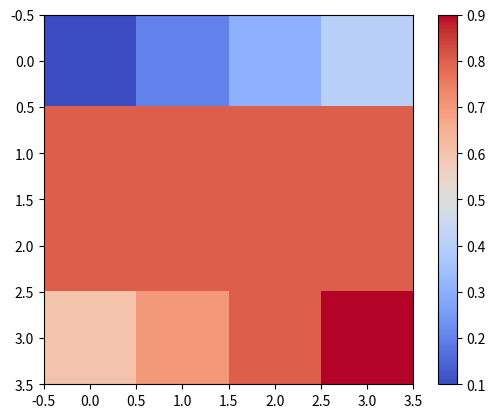
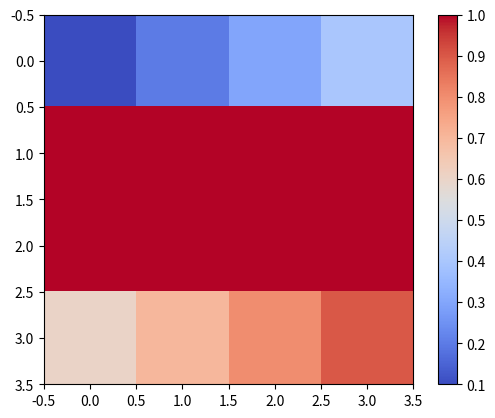
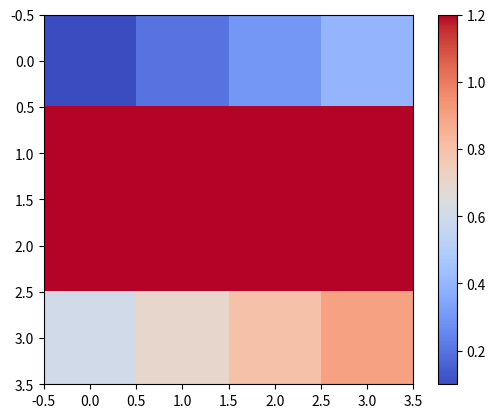

These charts were generated, in order, by the following Python code:
import numpy as np
import matplotlib.pyplot as plt

class HeatMap:
    def __init__(self):
        plt.ion()
        self.r_ = 2  # matrix rows
        self.c_ = 2  # matrix cols
        self.h_ = 1  # max energy per cell
        self.m_ = self.h_ / 2.  # mid energy per cell
        self.totalE = self.h_ * (self.r_ + self.c_)
        self.downResVec = [([1, 1]), ([1, 2])]
        self.upResVec = [([2, 1]), ([2, 2])]
        self.init_heatmap()
        # self.show_heatmap(2)

    def show_heatmap(self, wait):
        im = plt.imshow(self.responseVectors, cmap=plt.cm.coolwarm, interpolation='none')
        plt.colorbar(im)
        plt.show()
        plt.pause(wait)
        plt.close()

    def init_heatmap(self):
        self.responseVectors = np.full((2 + self.r_, 2 + self.c_), self.m_)
        self.responseVectors[0] = np.arange(.1, .4, .1)
        self.responseVectors[1][0] = .4
        self.responseVectors[1][-1] = 1
        self.responseVectors[-1] = np.arange(.6, 1, .1)

    def visualize_ratio(self, bass, treble, wait=1):
        # print('{} : {}'.format(bass, treble))
        per_bass_cell_energy = (bass * self.totalE) / len(self.downResVec)
        per_treble_cell_energy = (treble * self.totalE) / len(self.upResVec)
        self.responseVectors[self.downResVec] = per_bass_cell_energy
        self.responseVectors[self.upResVec] = per_treble_cell_energy
        self.show_heatmap(wait)


if __name__ == '__main__':
    hm = HeatMap()
    hm.visualize_ratio(0.6, 0.4)
    hm.visualize_ratio(0.5, 0.5)
    hm.visualize_ratio(0.4, 0.6)
